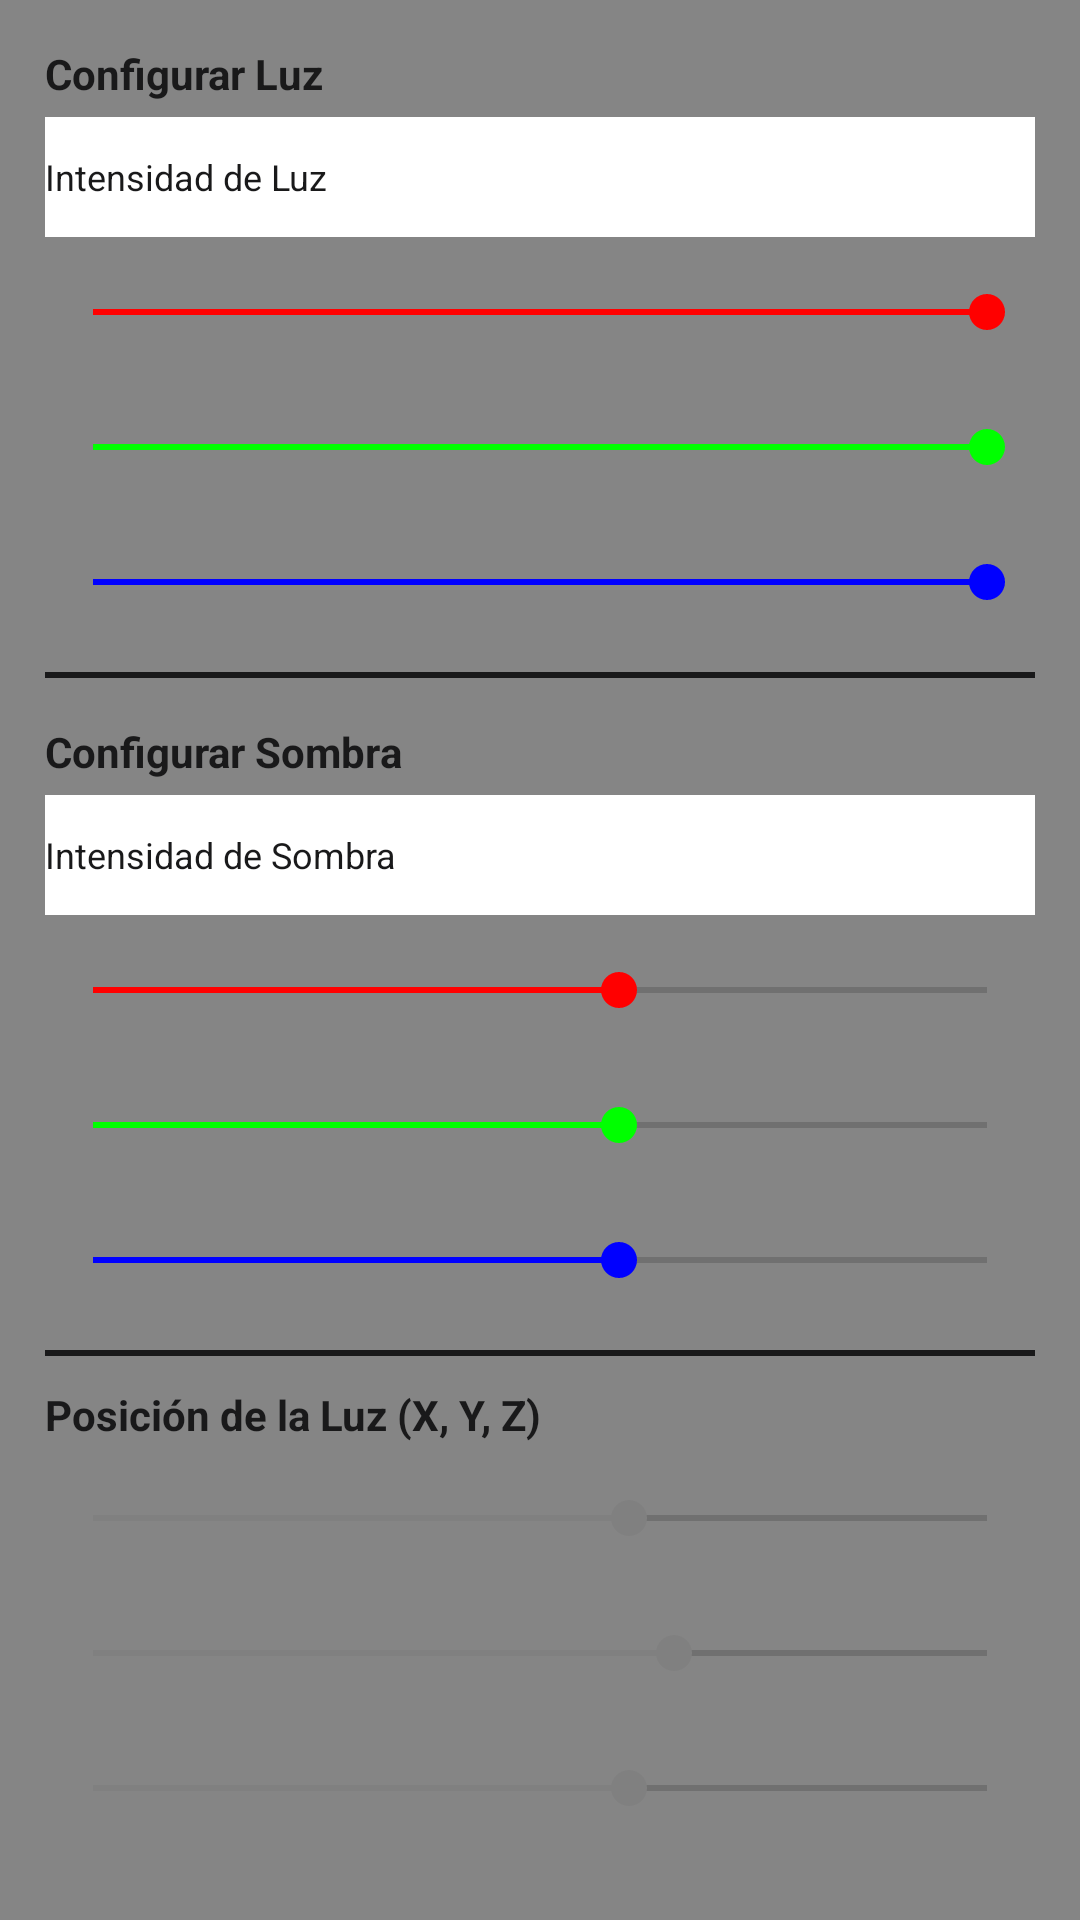

This screen was rendered from an Android layout file. Write that file and the resources it references.
<!-- AndroidManifest.xml: application theme AppTheme.Fullscreen -->
<!-- res/layout/editar_shaders.xml -->
<?xml version="1.0" encoding="utf-8"?>
<ScrollView xmlns:android="http://schemas.android.com/apk/res/android"
    android:background="@color/gris"
    android:layout_width="match_parent"
    android:layout_height="match_parent"
    android:fillViewport="true">
    <LinearLayout
        android:orientation="vertical"
        android:padding="15dp"
        android:layout_width="match_parent"
        android:layout_height="wrap_content">
        <TextView
            android:textStyle="bold"
            android:textColor="@color/negro"
            android:layout_width="wrap_content"
            android:layout_height="wrap_content"
            android:text="@string/configuracionluzrgb"/>
        <EditText
            android:textSize="12sp"
            android:textColor="@color/negro"
            android:textColorHint="@color/negro"
            android:layout_gravity="center"
            android:id="@+id/et1"
            android:background="@color/blanco"
            android:layout_width="match_parent"
            android:layout_height="40dp"
            android:layout_marginTop="5dp"
            android:hint="@string/intencidadluz"
            android:inputType="numberDecimal"/>
        <SeekBar
            android:id="@+id/rluz"
            android:layout_width="match_parent"
            android:layout_height="40dp"
            android:layout_marginTop="5dp"
            android:max="255"
            android:progress="255"
            android:progressTint="#FF0000"
            android:thumbTint="#FF0000"/>
        <SeekBar
            android:id="@+id/gluz"
            android:layout_width="match_parent"
            android:layout_height="40dp"
            android:layout_marginTop="5dp"
            android:max="255"
            android:progress="255"
            android:progressTint="#00FF00"
            android:thumbTint="#00FF00"/>
        <SeekBar
            android:id="@+id/bluz"
            android:layout_width="match_parent"
            android:layout_height="40dp"
            android:layout_marginTop="5dp"
            android:max="255"
            android:progress="255"
            android:progressTint="#0000FF"
            android:thumbTint="#0000FF"/>
        <View
            android:background="@color/negro"
            android:layout_width="match_parent"
            android:layout_height="2dp"
            android:layout_marginTop="10dp"
            android:layout_marginBottom="10dp"/>
        <TextView
            android:textStyle="bold"
            android:textColor="@color/negro"
            android:layout_width="wrap_content"
            android:layout_height="wrap_content"
            android:layout_marginTop="5dp"
            android:text="@string/configuracionsombrargb"/>
        <EditText
            android:textSize="12sp"
            android:textColor="@color/negro"
            android:textColorHint="@color/negro"
            android:layout_gravity="center"
            android:id="@+id/et2"
            android:background="@color/blanco"
            android:layout_width="match_parent"
            android:layout_height="40dp"
            android:layout_marginTop="5dp"
            android:hint="@string/intencidadsombra"
            android:inputType="numberDecimal"/>
        <SeekBar
            android:id="@+id/rsombra"
            android:layout_width="match_parent"
            android:layout_height="40dp"
            android:layout_marginTop="5dp"
            android:max="255"
            android:progress="150"
            android:progressTint="#FF0000"
            android:thumbTint="#FF0000"/>
        <SeekBar
            android:id="@+id/gsombra"
            android:layout_width="match_parent"
            android:layout_height="40dp"
            android:layout_marginTop="5dp"
            android:max="255"
            android:progress="150"
            android:progressTint="#00FF00"
            android:thumbTint="#00FF00"/>
        <SeekBar
            android:id="@+id/bsombra"
            android:layout_width="match_parent"
            android:layout_height="40dp"
            android:layout_marginTop="5dp"
            android:max="255"
            android:progress="150"
            android:progressTint="#0000FF"
            android:thumbTint="#0000FF"/>
        <View
            android:background="@color/negro"
            android:layout_width="match_parent"
            android:layout_height="2dp"
            android:layout_marginTop="10dp"
            android:layout_marginBottom="10dp"/>
        <TextView
            android:textStyle="bold"
            android:textColor="@color/negro"
            android:layout_width="wrap_content"
            android:layout_height="wrap_content"
            android:text="Posición de la Luz (X, Y, Z)"/>
        <SeekBar
            android:id="@+id/sb_luz_x"
            android:layout_width="match_parent"
            android:layout_height="40dp"
            android:layout_marginTop="5dp"
            android:max="100"
            android:progress="60"
            android:progressTint="#808080"
            android:thumbTint="#808080"/>
        <SeekBar
            android:id="@+id/sb_luz_y"
            android:layout_width="match_parent"
            android:layout_height="40dp"
            android:layout_marginTop="5dp"
            android:max="100"
            android:progress="65"
            android:progressTint="#808080"
            android:thumbTint="#808080"/>
        <SeekBar
            android:id="@+id/sb_luz_z"
            android:layout_width="match_parent"
            android:layout_height="40dp"
            android:layout_marginTop="5dp"
            android:max="100"
            android:progress="60"
            android:progressTint="#808080"
            android:thumbTint="#808080"/>
    </LinearLayout>
</ScrollView>
<!-- resources referenced by this layout -->
<resources>
  <color name="blanco">#ffffff</color>
  <color name="gris">#858585</color>
  <color name="negro">#19191a</color>
  <string name="configuracionluzrgb">Configurar Luz</string>
  <string name="configuracionsombrargb">Configurar Sombra</string>
  <string name="intencidadluz">Intensidad de Luz</string>
  <string name="intencidadsombra">Intensidad de Sombra</string>
  <style name="AppTheme.Fullscreen" parent="Theme.AppCompat.Light.NoActionBar">
          <item name="android:windowFullscreen">true</item>
          <item name="windowNoTitle">true</item>
  
          
          <item name="android:statusBarColor" tools:targetApi="21">
              @android:color/transparent
          </item>
  
          
          <item name="android:navigationBarColor" tools:targetApi="21">
              @android:color/transparent
          </item>
      </style>
</resources>
